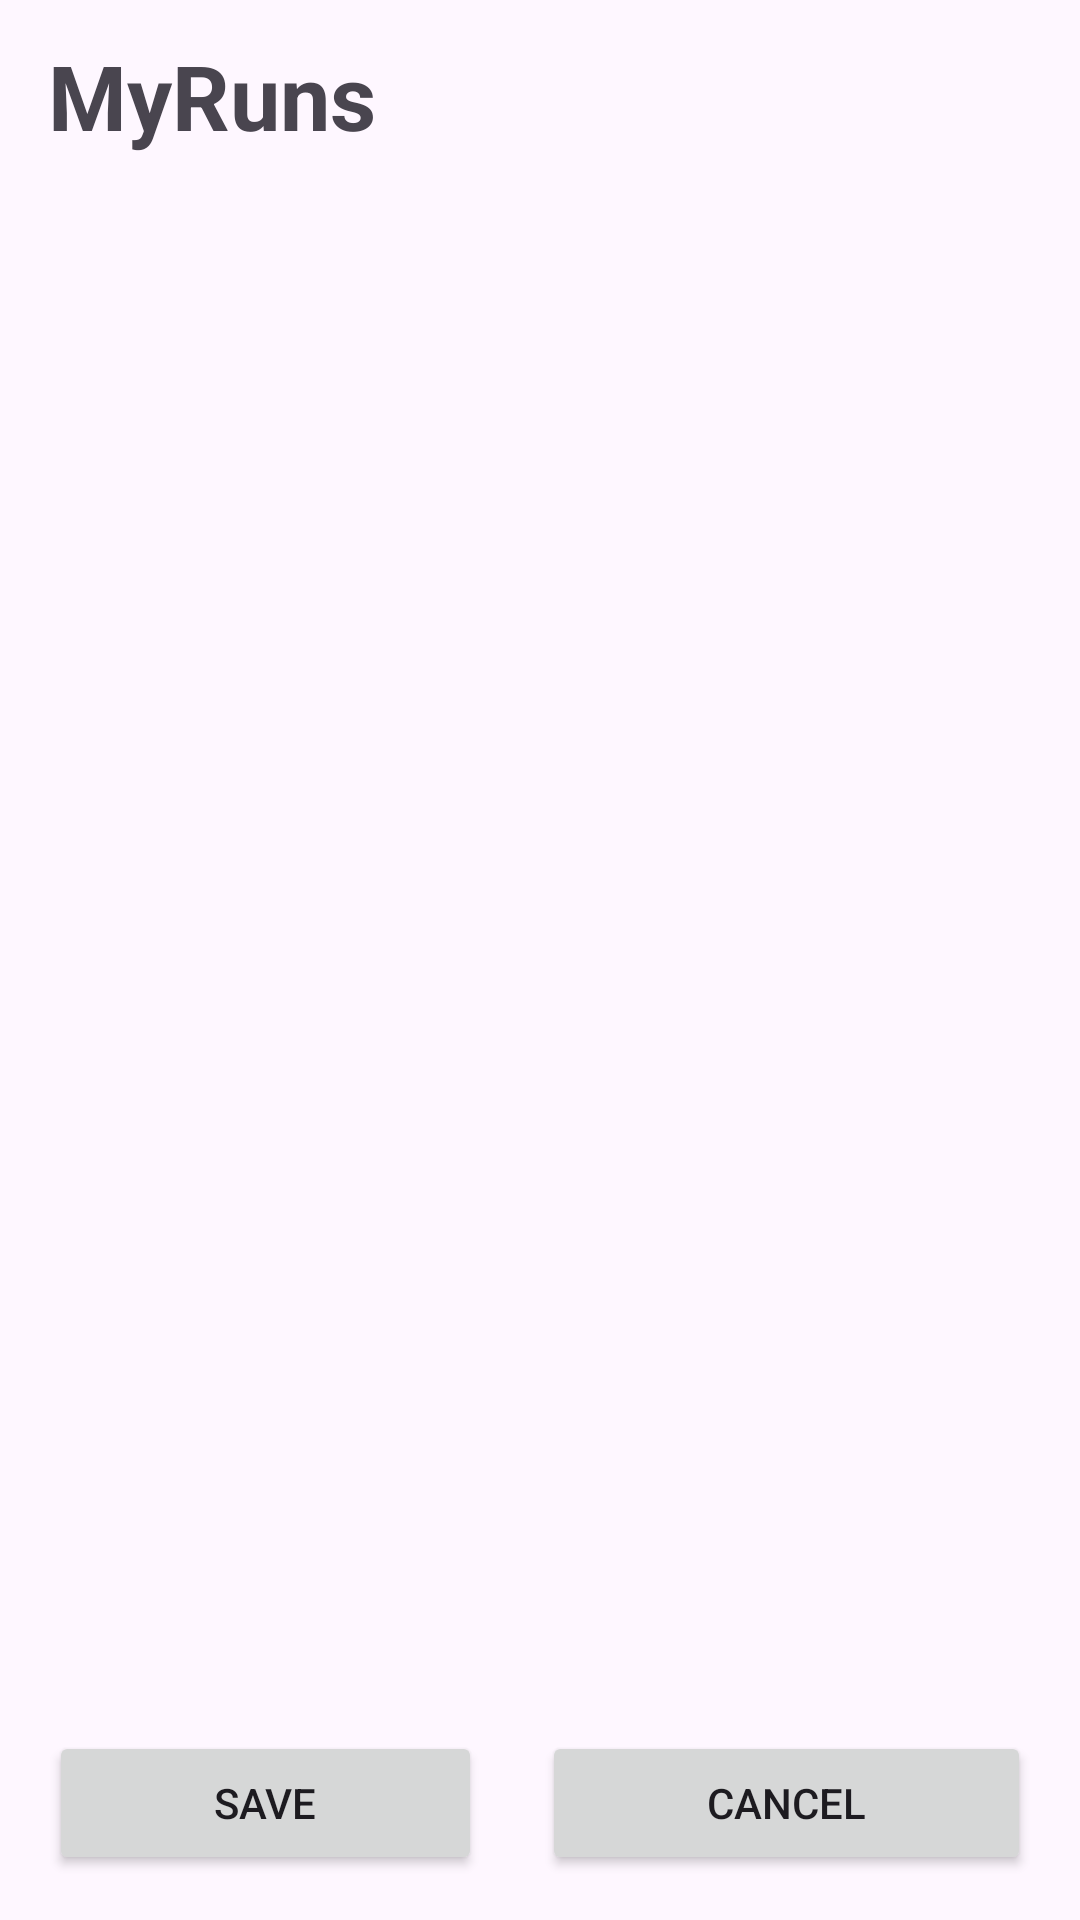

Reconstruct the res/layout file that produces this screen, plus the resources it refers to.
<!-- AndroidManifest.xml: application theme Theme.MyRuns -->
<!-- res/layout/activity_manual_entry.xml -->
<?xml version="1.0" encoding="utf-8"?>
<androidx.constraintlayout.widget.ConstraintLayout xmlns:android="http://schemas.android.com/apk/res/android"
    xmlns:app="http://schemas.android.com/apk/res-auto"
    xmlns:tools="http://schemas.android.com/tools"
    android:layout_width="match_parent"
    android:layout_height="match_parent"
    tools:context=".ManualEntryActivity">

    <androidx.appcompat.widget.Toolbar
        android:id="@+id/toolbar"
        android:layout_width="match_parent"
        android:layout_height="?attr/actionBarSize"
        app:layout_constraintTop_toTopOf="parent"
        app:layout_constraintStart_toStartOf="parent"
        app:layout_constraintEnd_toEndOf="parent">

        <TextView
            android:layout_width="wrap_content"
            android:layout_height="wrap_content"
            android:text="@string/app_name"
            android:textSize="30sp"
            android:textStyle="bold" />
    </androidx.appcompat.widget.Toolbar>

    <ListView
        android:id="@+id/list_view_manual_entries"
        android:layout_width="0dp"
        android:layout_height="0dp"
        app:layout_constraintTop_toBottomOf="@id/toolbar"
        app:layout_constraintStart_toStartOf="parent"
        app:layout_constraintEnd_toEndOf="parent"
        app:layout_constraintBottom_toTopOf="@id/buttons" />

    <LinearLayout
        android:id="@+id/buttons"
        android:layout_width="0dp"
        android:layout_height="wrap_content"
        android:orientation="horizontal"
        android:gravity="center"
        app:layout_constraintTop_toBottomOf="@id/list_view_manual_entries"
        app:layout_constraintStart_toStartOf="parent"
        app:layout_constraintEnd_toEndOf="parent"
        app:layout_constraintBottom_toBottomOf="parent"
        android:layout_marginVertical="15dp" >

        <Button
            android:id="@+id/button_save_manual_entry"
            android:layout_width="wrap_content"
            android:layout_height="wrap_content"
            android:paddingHorizontal="55dp"
            android:layout_marginHorizontal="10dp"
            android:text="@string/save" />

        <Button
            android:id="@+id/button_cancel_manual_entry"
            android:layout_width="wrap_content"
            android:layout_height="wrap_content"
            android:paddingHorizontal="55dp"
            android:layout_marginHorizontal="10dp"
            android:text="@string/cancel" />
    </LinearLayout>
</androidx.constraintlayout.widget.ConstraintLayout>
<!-- resources referenced by this layout -->
<resources>
  <string name="app_name">MyRuns</string>
  <string name="cancel">Cancel</string>
  <string name="save">Save</string>
  <style name="Theme.MyRuns" parent="Base.Theme.MyRuns" />
  <style name="Base.Theme.MyRuns" parent="Theme.Material3.DayNight.NoActionBar">
          
          
          <item name="colorPrimary">@color/colorPrimary</item>
          <item name="colorPrimaryDark">@color/colorPrimaryDark</item>
          <item name="colorAccent">@color/colorAccent</item>
      </style>
  <color name="colorPrimary">#5c1cff</color>
  <color name="colorPrimaryDark">#4716c4</color>
  <color name="colorAccent">#7f54eb</color>
</resources>
